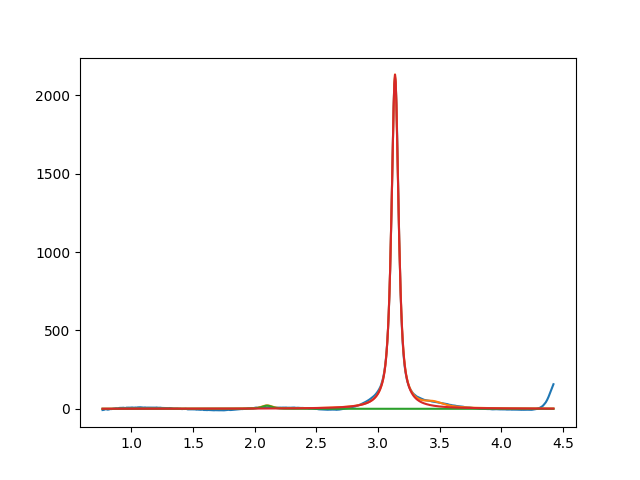

Data behind this chart, as committed beside it:
2.099999998635780241e+00, 2.000000000000000355e+01, 1.000000000000000194e-01, 5.633091527090789974e-01
3.137759671938684658e+00, 2.131410244433905063e+03, 6.830161304125079158e-02, 2.125415301633956089e-01
3.450000000000000622e+00, 2.999999999999999645e+01, 1.999999999999999833e-01, 1.491186053633786757e-01
